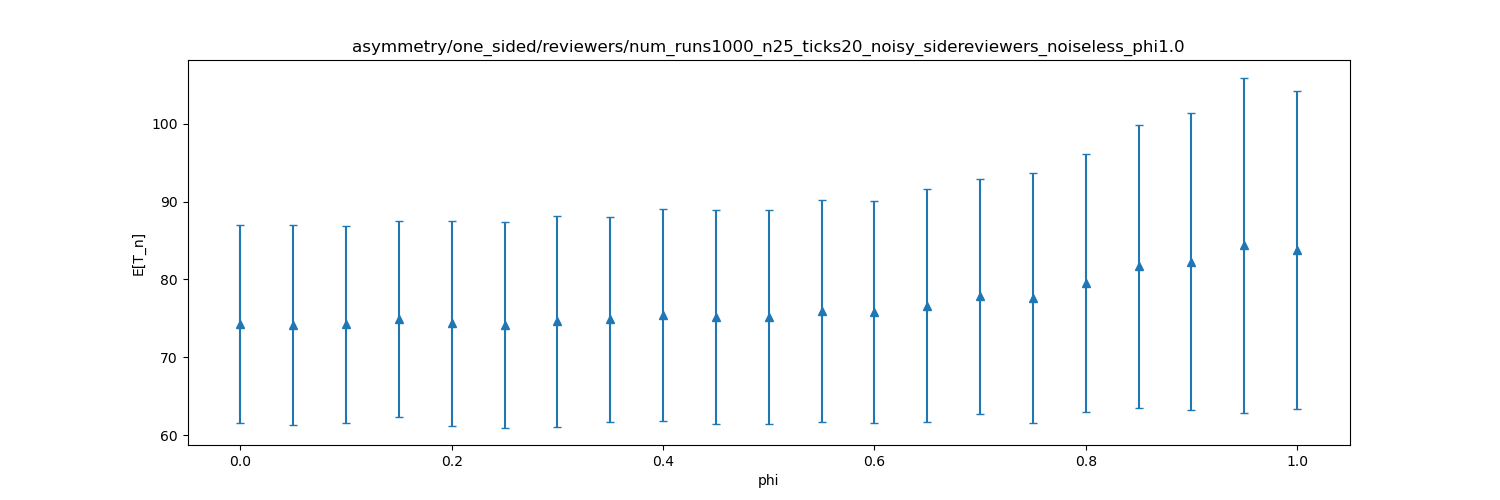

Data behind this chart, as committed beside it:
dispersion, mean, stddev
0.0, 74.26, 12.71
0.05, 74.12, 12.87
0.1, 74.21, 12.63
0.15, 74.89, 12.61
0.2, 74.36, 13.13
0.25, 74.17, 13.19
0.3, 74.64, 13.56
0.35, 74.88, 13.2
0.4, 75.4, 13.6
0.45, 75.2, 13.77
0.5, 75.21, 13.75
0.55, 75.99, 14.27
0.6, 75.82, 14.29
0.65, 76.64, 14.98
0.7, 77.87, 15.09
0.75, 77.59, 16.04
0.8, 79.53, 16.55
0.85, 81.68, 18.21
0.9, 82.3, 19.04
0.95, 84.41, 21.52
1.0, 83.81, 20.4
